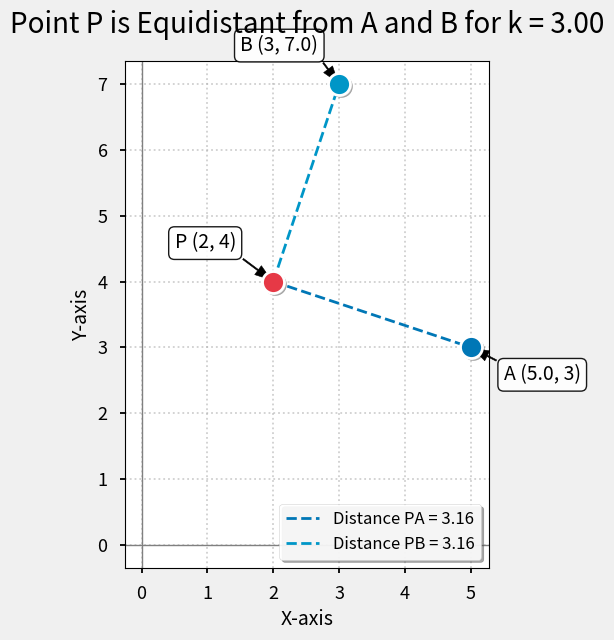

This chart was generated by the following Python code:
import matplotlib.pyplot as plt
import numpy as np

# --- Step 1: Define the problem and solve for k ---

k = 3.0

# --- Step 2: Define the coordinates of the points ---
P = np.array([2, 4])
A = np.array([5, k])
B = np.array([k, 7])

# Calculate the distances to verify they are equal
dist_PA = np.linalg.norm(P - A)
dist_PB = np.linalg.norm(P - B)


plt.style.use('seaborn-v0_8-talk') # A clean, presentation-ready style
fig, ax = plt.subplots(figsize=(8, 6.5), facecolor='#f0f0f0')
ax.set_facecolor('white')

# Plot the lines PA and PB
ax.plot([P[0], A[0]], [P[1], A[1]], marker='', linestyle='--', color='#0077b6', lw=2, label=f'Distance PA = {dist_PA:.2f}')
ax.plot([P[0], B[0]], [P[1], B[1]], marker='', linestyle='--', color='#0096c7', lw=2, label=f'Distance PB = {dist_PB:.2f}')

# --- Create a shadow effect for the points ---
# Plot slightly offset, larger, semi-transparent points as a shadow
shadow_offset = 0.03
ax.scatter(P[0] + shadow_offset, P[1] - shadow_offset, color='black', alpha=0.3, s=250, zorder=4)
ax.scatter(A[0] + shadow_offset, A[1] - shadow_offset, color='black', alpha=0.3, s=250, zorder=4)
ax.scatter(B[0] + shadow_offset, B[1] - shadow_offset, color='black', alpha=0.3, s=250, zorder=4)

# Plot the main points on top of the shadow
ax.scatter(P[0], P[1], color='#e63946', s=250, zorder=5, edgecolors='white', linewidth=2)
ax.scatter(A[0], A[1], color='#0077b6', s=250, zorder=5, edgecolors='white', linewidth=2)
ax.scatter(B[0], B[1], color='#0096c7', s=250, zorder=5, edgecolors='white', linewidth=2)

# --- Add improved annotations with arrows ---
ax.annotate(f'P ({P[0]}, {P[1]})', xy=P, xytext=(P[0] - 1.5, P[1] + 0.5),
            arrowprops=dict(facecolor='black', shrink=0.05, width=1, headwidth=8),
            fontsize=14, color='black', bbox=dict(boxstyle="round,pad=0.3", fc="white", ec="black", lw=1, alpha=0.9))
ax.annotate(f'A ({A[0]}, {A[1]:.0f})', xy=A, xytext=(A[0] + 0.5, A[1] - 0.5),
            arrowprops=dict(facecolor='black', shrink=0.05, width=1, headwidth=8),
            fontsize=14, color='black', bbox=dict(boxstyle="round,pad=0.3", fc="white", ec="black", lw=1, alpha=0.9))
ax.annotate(f'B ({B[0]:.0f}, {B[1]})', xy=B, xytext=(B[0] - 1.5, B[1] + 0.5),
            arrowprops=dict(facecolor='black', shrink=0.05, width=1, headwidth=8),
            fontsize=14, color='black', bbox=dict(boxstyle="round,pad=0.3", fc="white", ec="black", lw=1, alpha=0.9))

# --- Final styling ---
ax.set_title(f'Point P is Equidistant from A and B for k = {k:.2f}', fontsize=20, color='black', pad=20)
ax.set_xlabel('X-axis', fontsize=14, color='black')
ax.set_ylabel('Y-axis', fontsize=14, color='black')

ax.grid(True, linestyle=':', alpha=0.6)
ax.axhline(0, color='gray', linewidth=1)
ax.axvline(0, color='gray', linewidth=1)

ax.set_aspect('equal', adjustable='box')

# Customize the legend
legend = ax.legend(fontsize=12, frameon=True, fancybox=True, shadow=True, framealpha=0.9, facecolor='white')
plt.setp(legend.get_texts(), color='black')

plt.tight_layout()

# --- Step 5: Save the figure and show the plot ---
plt.savefig('2.png')
plt.show()
